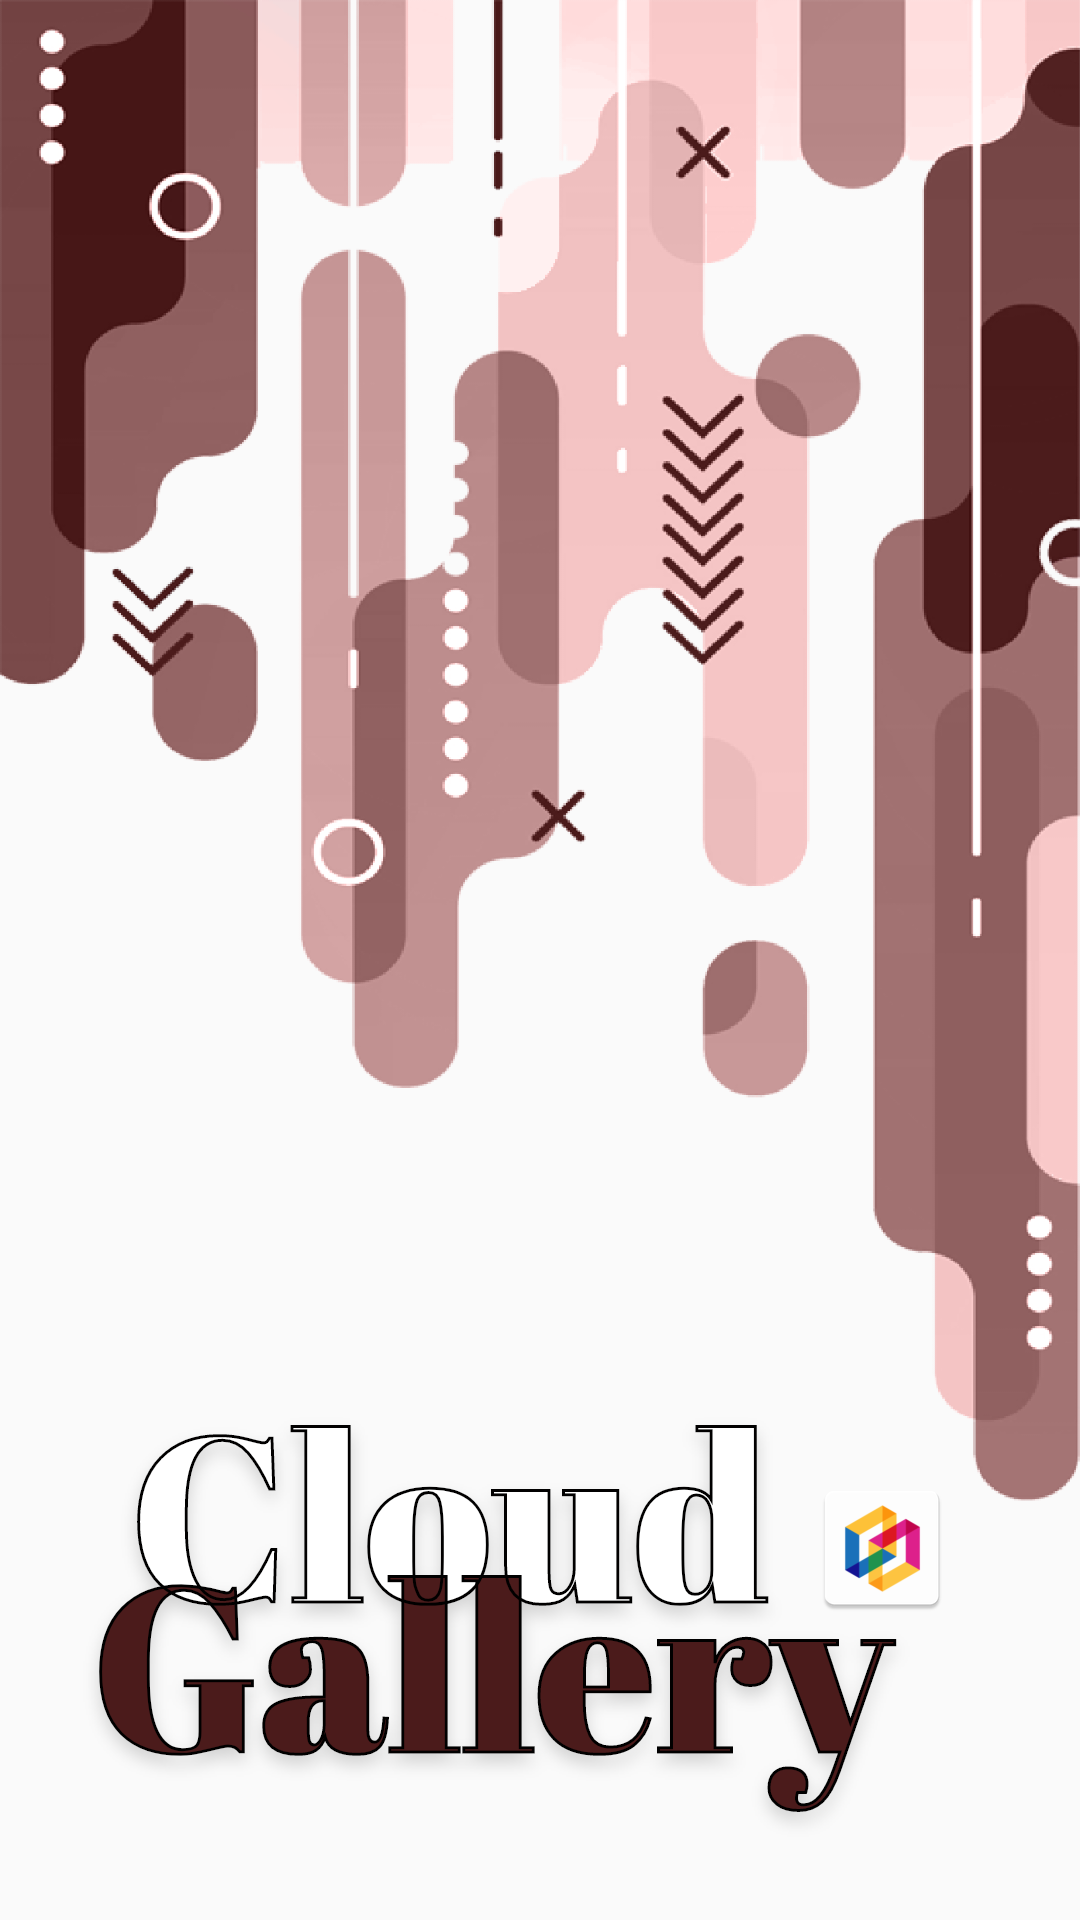

This screen was rendered from an Android layout file. Write that file and the resources it references.
<!-- AndroidManifest.xml: application theme AppTheme -->
<!-- res/layout/a_splashscreen.xml -->
<?xml version="1.0" encoding="utf-8"?>
<androidx.constraintlayout.widget.ConstraintLayout xmlns:android="http://schemas.android.com/apk/res/android"
    xmlns:app="http://schemas.android.com/apk/res-auto"
    xmlns:tools="http://schemas.android.com/tools"
    android:id="@+id/splashScreen_layout"
    android:layout_width="match_parent"
    android:layout_height="match_parent"
    android:background="@drawable/background"
    tools:context=".view.activities.SplashScreenActivity">


    <RelativeLayout
        android:id="@+id/nav_host_fragment"
        android:name="androidx.navigation.fragment.NavHostFragment"
        android:layout_width="0dp"
        android:layout_height="0dp"
        android:gravity="bottom"
        app:layout_constraintBottom_toBottomOf="parent"
        app:layout_constraintLeft_toLeftOf="parent"
        app:layout_constraintRight_toRightOf="parent"
        app:layout_constraintTop_toBottomOf="parent"
        app:layout_constraintTop_toTopOf="parent">

        <FrameLayout
            android:id="@+id/main_logo_layout"
            android:layout_width="wrap_content"
            android:layout_height="wrap_content">

            <ImageView
                android:layout_width="wrap_content"
                android:layout_height="wrap_content"
                android:layout_gravity="bottom"
                android:layout_margin="20dp"
                android:src="@drawable/cloud_gallery" />

            <ImageView
                android:layout_width="wrap_content"
                android:layout_height="wrap_content"
                android:layout_gravity="bottom"
                android:layout_marginStart="270dp"
                android:layout_marginBottom="100dp"
                android:src="@mipmap/icon" />
        </FrameLayout>
    </RelativeLayout>

</androidx.constraintlayout.widget.ConstraintLayout>
<!-- resources referenced by this layout -->
<resources>
  <!-- drawable background: png bitmap (drawable-hdpi, 181134 bytes) -->
  <!-- drawable cloud_gallery: png bitmap (drawable-hdpi, 35834 bytes) -->
  <!-- mipmap icon: png bitmap (drawable-hdpi, 5144 bytes) -->
  <style name="AppTheme" parent="Theme.AppCompat.Light.NoActionBar">
          
          <item name="colorPrimary">@color/colorPrimary</item>
          <item name="colorPrimaryDark">@color/colorPrimaryDark</item>
          <item name="colorAccent">@color/colorAccent</item>
      </style>
  <color name="colorPrimary">#ED944747</color>
  <color name="colorPrimaryDark">#4b1b1b</color>
  <color name="colorAccent">#4b1b1b</color>
</resources>
